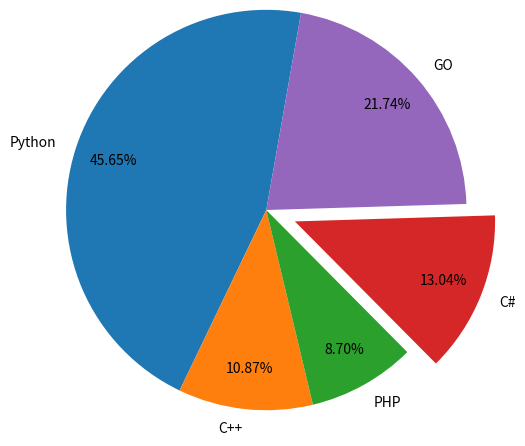

Generate this figure with matplotlib:
import numpy as np
import matplotlib.pyplot as plt

langs = ["Python","C++","PHP","C#","GO"]
votes = [42,10,8,12,20]
explodes = [0,0,0,0.2,0]

plt.figure(figsize=(10,5))
plt.pie(votes,labels=langs,explode=explodes,autopct="%.2f%%",pctdistance=0.8,startangle=80,radius=1.3)
plt.show()